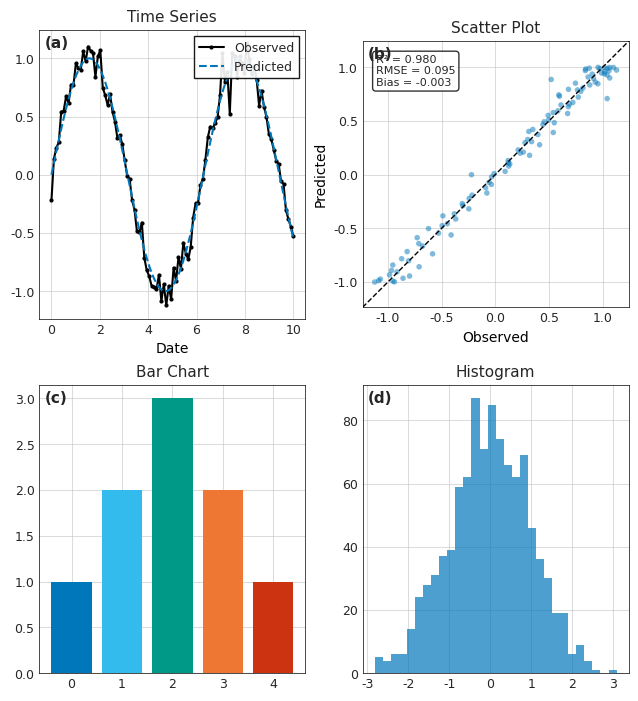

Reproduce this figure in Python.
"""
Publication-quality plotting settings for A4 print output.

This module provides consistent plotting configurations that produce
figures suitable for academic publication and A4 printing.

Key considerations:
- DPI: 300 for print quality
- Figure size: Based on A4 page dimensions with margins
- Font sizes: Calculated for actual printed size
- Line widths: Visible at print resolution
"""

import matplotlib.pyplot as plt
import matplotlib as mpl
import numpy as np

# =============================================================================
# A4 Page Dimensions (in inches, accounting for margins)
# =============================================================================
A4_WIDTH_INCHES = 8.27  # 210mm
A4_HEIGHT_INCHES = 11.69  # 297mm

# Typical margins for publications
MARGIN_INCHES = 1.0  # 1 inch margins on each side

# Usable width for figures
USABLE_WIDTH = A4_WIDTH_INCHES - 2 * MARGIN_INCHES  # ~6.27 inches
USABLE_HEIGHT = A4_HEIGHT_INCHES - 2 * MARGIN_INCHES  # ~9.69 inches

# Common figure sizes (width, height in inches)
FIGURE_SIZES = {
    'full_width': (USABLE_WIDTH, USABLE_WIDTH * 0.75),  # 4:3 aspect
    'half_width': (USABLE_WIDTH / 2, USABLE_WIDTH / 2 * 0.75),
    'square': (USABLE_WIDTH * 0.8, USABLE_WIDTH * 0.8),
    'wide': (USABLE_WIDTH, USABLE_WIDTH * 0.5),
    'tall': (USABLE_WIDTH * 0.6, USABLE_WIDTH),
    'multi_panel_2x2': (USABLE_WIDTH, USABLE_WIDTH),
    'multi_panel_3x2': (USABLE_WIDTH, USABLE_WIDTH * 1.2),
    'multi_panel_4x2': (USABLE_WIDTH, USABLE_WIDTH * 1.5),
}

# =============================================================================
# Font Sizes (in points, for actual print size)
# =============================================================================
# These are the ACTUAL sizes that will appear in print
# For A4 printing at 300 DPI, these translate correctly

FONT_SIZES = {
    'title': 12,       # Main figure title
    'subtitle': 11,    # Subplot titles
    'axis_label': 10,  # X and Y axis labels
    'tick_label': 9,   # Tick mark labels
    'legend': 9,       # Legend text
    'annotation': 8,   # Annotations and notes
    'small': 7,        # Small text (e.g., panel labels)
}

# =============================================================================
# Line and Marker Settings
# =============================================================================
LINE_WIDTHS = {
    'data': 1.5,       # Main data lines
    'reference': 1.0,  # Reference/baseline lines
    'thin': 0.75,      # Grid lines, minor elements
    'thick': 2.0,      # Emphasis lines
    'border': 0.5,     # Axis borders
}

MARKER_SIZES = {
    'default': 4,
    'small': 2,
    'large': 6,
    'emphasis': 8,
}

# =============================================================================
# Color Palettes
# =============================================================================
# Colorblind-friendly palette
COLORS = {
    'primary': '#0077BB',    # Blue
    'secondary': '#EE7733',  # Orange
    'tertiary': '#009988',   # Teal
    'quaternary': '#CC3311', # Red
    'quinary': '#33BBEE',    # Cyan
    'senary': '#EE3377',     # Magenta
    'black': '#000000',
    'gray': '#666666',
    'light_gray': '#BBBBBB',
}

# Categorical color palette (up to 8 colors)
COLOR_PALETTE = [
    '#0077BB', '#33BBEE', '#009988', '#EE7733',
    '#CC3311', '#EE3377', '#BBBBBB', '#000000'
]

# Sequential color palette for continuous data
COLOR_SEQUENTIAL = plt.cm.viridis

# =============================================================================
# Style Configuration Function
# =============================================================================
def setup_publication_style():
    """
    Configure matplotlib for publication-quality figures.
    Call this at the start of your plotting script.
    """
    # Use a clean style base
    plt.style.use('seaborn-v0_8-whitegrid')
    
    # Override with publication settings
    mpl.rcParams.update({
        # Figure
        'figure.dpi': 100,  # Screen display DPI
        'savefig.dpi': 300,  # Print quality DPI
        'figure.figsize': FIGURE_SIZES['full_width'],
        'figure.facecolor': 'white',
        'figure.edgecolor': 'white',
        'figure.autolayout': False,
        'figure.constrained_layout.use': True,
        
        # Font
        'font.family': 'sans-serif',
        'font.sans-serif': ['Arial', 'DejaVu Sans', 'Helvetica'],
        'font.size': FONT_SIZES['axis_label'],
        
        # Axes
        'axes.titlesize': FONT_SIZES['subtitle'],
        'axes.labelsize': FONT_SIZES['axis_label'],
        'axes.linewidth': LINE_WIDTHS['border'],
        'axes.grid': True,
        'axes.axisbelow': True,
        'axes.facecolor': 'white',
        'axes.edgecolor': 'black',
        'axes.labelcolor': 'black',
        'axes.prop_cycle': mpl.cycler(color=COLOR_PALETTE),
        
        # Ticks
        'xtick.labelsize': FONT_SIZES['tick_label'],
        'ytick.labelsize': FONT_SIZES['tick_label'],
        'xtick.major.width': LINE_WIDTHS['border'],
        'ytick.major.width': LINE_WIDTHS['border'],
        'xtick.direction': 'out',
        'ytick.direction': 'out',
        
        # Grid
        'grid.linewidth': LINE_WIDTHS['thin'],
        'grid.alpha': 0.5,
        'grid.color': COLORS['light_gray'],
        
        # Legend
        'legend.fontsize': FONT_SIZES['legend'],
        'legend.frameon': True,
        'legend.framealpha': 0.9,
        'legend.edgecolor': 'black',
        'legend.fancybox': False,
        
        # Lines
        'lines.linewidth': LINE_WIDTHS['data'],
        'lines.markersize': MARKER_SIZES['default'],
        
        # Scatter
        'scatter.marker': 'o',
        
        # Save settings
        'savefig.format': 'png',
        'savefig.bbox': 'tight',
        'savefig.pad_inches': 0.1,
        'savefig.transparent': False,
    })

def get_figure_size(size_name='full_width', aspect_ratio=None):
    """
    Get figure size tuple.
    
    Args:
        size_name: One of FIGURE_SIZES keys or tuple (width, height)
        aspect_ratio: If provided, calculate height from width using this ratio
        
    Returns:
        tuple: (width, height) in inches
    """
    if isinstance(size_name, tuple):
        return size_name
    
    base_size = FIGURE_SIZES.get(size_name, FIGURE_SIZES['full_width'])
    
    if aspect_ratio is not None:
        return (base_size[0], base_size[0] / aspect_ratio)
    
    return base_size

def create_figure(size='full_width', nrows=1, ncols=1, aspect_ratio=None, **kwargs):
    """
    Create a figure with publication-quality settings.
    
    Args:
        size: Figure size name or tuple
        nrows: Number of subplot rows
        ncols: Number of subplot columns
        aspect_ratio: Width/height ratio
        **kwargs: Additional arguments for plt.subplots
        
    Returns:
        tuple: (fig, axes)
    """
    figsize = get_figure_size(size, aspect_ratio)
    
    # Adjust figure size for multiple panels
    if nrows > 1 or ncols > 1:
        base_panel_height = figsize[1] / max(nrows, 1)
        figsize = (figsize[0], base_panel_height * nrows * 1.1)
    
    fig, axes = plt.subplots(nrows, ncols, figsize=figsize, **kwargs)
    
    return fig, axes

def save_figure(fig, filename, formats=['png', 'pdf'], dpi=300):
    """
    Save figure in multiple formats.
    
    Args:
        fig: matplotlib figure
        filename: Base filename (without extension)
        formats: List of formats to save
        dpi: Resolution for raster formats
    """
    from pathlib import Path
    
    base_path = Path(filename)
    base_path.parent.mkdir(parents=True, exist_ok=True)
    
    for fmt in formats:
        output_path = base_path.with_suffix(f'.{fmt}')
        fig.savefig(
            output_path,
            format=fmt,
            dpi=dpi if fmt in ['png', 'jpg', 'jpeg'] else None,
            bbox_inches='tight',
            facecolor='white',
            edgecolor='none'
        )
        print(f"Saved: {output_path}")

def add_panel_labels(axes, labels=None, fontsize=None, loc='upper left', offset=(0.02, 0.98)):
    """
    Add panel labels (a), (b), (c), etc. to subplots.
    
    Args:
        axes: Array of axes
        labels: Custom labels (default: a, b, c, ...)
        fontsize: Font size for labels
        loc: Location string or offset tuple
        offset: (x, y) offset from corner (normalized coordinates)
    """
    if fontsize is None:
        fontsize = FONT_SIZES['subtitle']
    
    if not hasattr(axes, '__iter__'):
        axes = [axes]
    else:
        axes = axes.flatten()
    
    if labels is None:
        labels = [f'({chr(97 + i)})' for i in range(len(axes))]
    
    for ax, label in zip(axes, labels):
        ax.text(
            offset[0], offset[1], label,
            transform=ax.transAxes,
            fontsize=fontsize,
            fontweight='bold',
            va='top', ha='left'
        )

def format_axis_scientific(ax, axis='y', scilimits=(-3, 3)):
    """
    Format axis labels using scientific notation.
    
    Args:
        ax: matplotlib axis
        axis: 'x', 'y', or 'both'
        scilimits: Range for using scientific notation
    """
    formatter = mpl.ticker.ScalarFormatter(useMathText=True)
    formatter.set_scientific(True)
    formatter.set_powerlimits(scilimits)
    
    if axis in ['x', 'both']:
        ax.xaxis.set_major_formatter(formatter)
    if axis in ['y', 'both']:
        ax.yaxis.set_major_formatter(formatter)


# =============================================================================
# Convenience plotting functions
# =============================================================================
def plot_timeseries_comparison(ax, times, observed, predicted, 
                               obs_label='Observed', pred_label='Predicted',
                               show_legend=True, title=None):
    """
    Plot observed vs predicted time series with consistent styling.
    """
    ax.plot(times, observed, color=COLORS['black'], linewidth=LINE_WIDTHS['data'],
            label=obs_label, linestyle='-', marker='o', markersize=MARKER_SIZES['small'])
    ax.plot(times, predicted, color=COLORS['primary'], linewidth=LINE_WIDTHS['data'],
            label=pred_label, linestyle='--')
    
    if title:
        ax.set_title(title, fontsize=FONT_SIZES['subtitle'])
    
    if show_legend:
        ax.legend(loc='upper right', fontsize=FONT_SIZES['legend'])
    
    ax.set_xlabel('Date', fontsize=FONT_SIZES['axis_label'])

def plot_scatter_comparison(ax, observed, predicted, title=None, 
                           show_stats=True, show_identity=True):
    """
    Plot scatter comparison with 1:1 line and statistics.
    """
    # Scatter plot
    ax.scatter(observed, predicted, alpha=0.5, s=MARKER_SIZES['default']**2,
               color=COLORS['primary'], edgecolors='none')
    
    # 1:1 line
    if show_identity:
        lims = [
            min(np.nanmin(observed), np.nanmin(predicted)),
            max(np.nanmax(observed), np.nanmax(predicted))
        ]
        margin = (lims[1] - lims[0]) * 0.05
        lims = [lims[0] - margin, lims[1] + margin]
        ax.plot(lims, lims, 'k--', linewidth=LINE_WIDTHS['reference'], label='1:1 line')
        ax.set_xlim(lims)
        ax.set_ylim(lims)
    
    # Statistics
    if show_stats:
        mask = ~(np.isnan(observed) | np.isnan(predicted))
        if np.sum(mask) > 1:
            r2 = np.corrcoef(observed[mask], predicted[mask])[0, 1]**2
            rmse = np.sqrt(np.mean((predicted[mask] - observed[mask])**2))
            bias = np.mean(predicted[mask] - observed[mask])
            
            stats_text = f'R\u00b2 = {r2:.3f}\nRMSE = {rmse:.3f}\nBias = {bias:.3f}'
            ax.text(0.05, 0.95, stats_text, transform=ax.transAxes,
                   fontsize=FONT_SIZES['annotation'], va='top',
                   bbox=dict(boxstyle='round', facecolor='white', alpha=0.8))
    
    if title:
        ax.set_title(title, fontsize=FONT_SIZES['subtitle'])
    
    ax.set_xlabel('Observed', fontsize=FONT_SIZES['axis_label'])
    ax.set_ylabel('Predicted', fontsize=FONT_SIZES['axis_label'])
    ax.set_aspect('equal')


# Initialize publication style when module is imported
setup_publication_style()

if __name__ == '__main__':
    # Demo plot
    setup_publication_style()
    
    # Create sample figure
    fig, axes = create_figure('multi_panel_2x2', nrows=2, ncols=2)
    
    # Generate sample data
    x = np.linspace(0, 10, 100)
    y1 = np.sin(x) + np.random.normal(0, 0.1, 100)
    y2 = np.sin(x)
    
    # Time series comparison
    plot_timeseries_comparison(axes[0, 0], x, y1, y2, title='Time Series')
    
    # Scatter comparison
    plot_scatter_comparison(axes[0, 1], y1, y2, title='Scatter Plot')
    
    # Additional panels
    axes[1, 0].bar(range(5), [1, 2, 3, 2, 1], color=COLOR_PALETTE[:5])
    axes[1, 0].set_title('Bar Chart', fontsize=FONT_SIZES['subtitle'])
    
    axes[1, 1].hist(np.random.randn(1000), bins=30, color=COLORS['primary'], alpha=0.7)
    axes[1, 1].set_title('Histogram', fontsize=FONT_SIZES['subtitle'])
    
    # Add panel labels
    add_panel_labels(axes)
    
    save_figure(fig, 'demo_publication_figure', formats=['png'])
    plt.close()
    
    print("Publication plotting demo completed.")
